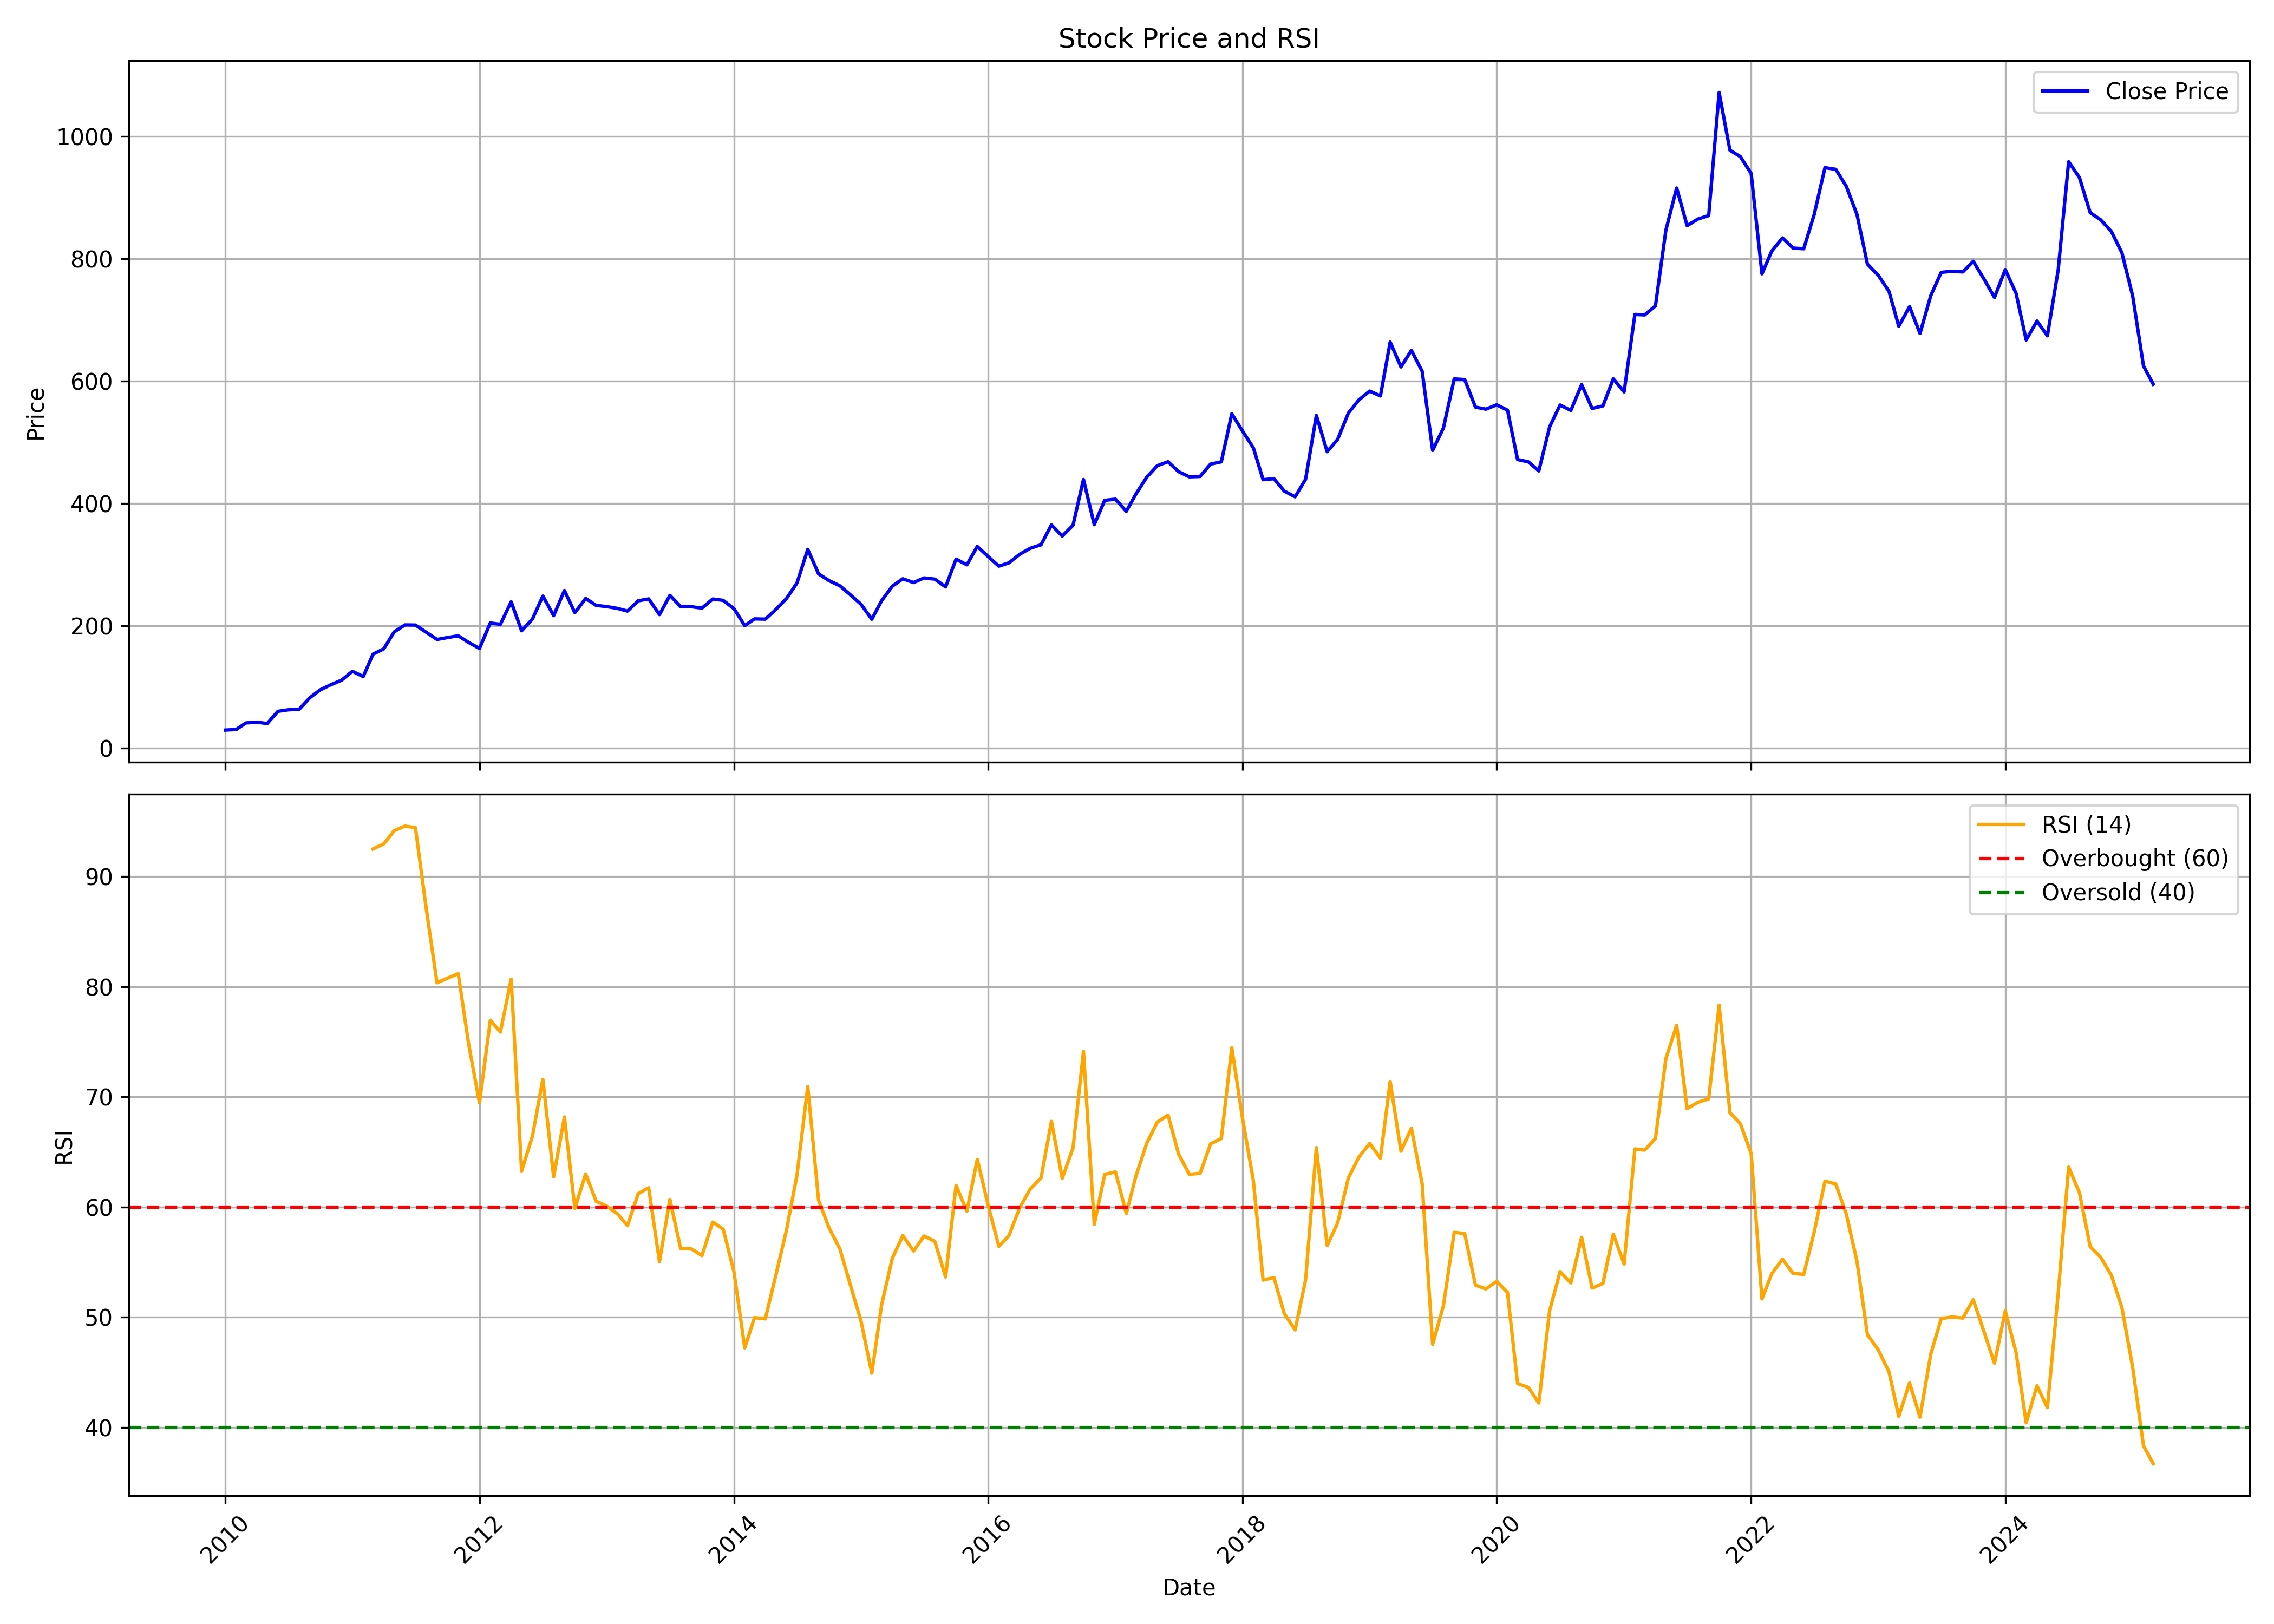

Values plotted in this chart, from the file beside it:
, date, symbol, open, high, low, close, volume, rsi
0, 2010-01-01, TTKPRESTIG, 28.78, 34.87, 26.96, 29.56, 8172576, 
1, 2010-02-01, TTKPRESTIG, 29.79, 32.09, 27.97, 30.48, 3170580, 
2, 2010-03-01, TTKPRESTIG, 30.48, 42.45, 30.48, 41.2, 21902232, 
3, 2010-04-01, TTKPRESTIG, 41.78, 47.38, 40.09, 42.55, 23781468, 
4, 2010-05-01, TTKPRESTIG, 42.66, 44.28, 38.93, 40.22, 7920348, 
5, 2010-06-01, TTKPRESTIG, 39.64, 64.26, 39.27, 60.21, 87380124, 
6, 2010-07-01, TTKPRESTIG, 61.46, 73.02, 54.76, 62.71, 48117468, 
7, 2010-08-01, TTKPRESTIG, 63.55, 69.96, 60.92, 63.52, 13987992, 
8, 2010-09-01, TTKPRESTIG, 63.25, 83.68, 62.98, 82.63, 26365224, 
9, 2010-10-01, TTKPRESTIG, 82.14, 98.43, 75.43, 95.48, 31476852, 
10, 2010-11-01, TTKPRESTIG, 96.01, 119.7, 89, 104, 31429056, 
11, 2010-12-01, TTKPRESTIG, 106.1, 117.7, 96.7, 111.2, 27598020, 
12, 2011-01-01, TTKPRESTIG, 112.2, 135.3, 94.16, 125.7, 54505968, 
13, 2011-02-01, TTKPRESTIG, 126.3, 128.6, 101.3, 117.1, 22638912, 
14, 2011-03-01, TTKPRESTIG, 117.4, 156.6, 117.4, 153.6, 62690208, 92.5
15, 2011-04-01, TTKPRESTIG, 154.4, 178.6, 139.2, 162.4, 41538432, 92.95
16, 2011-05-01, TTKPRESTIG, 163.5, 195.4, 144.9, 190, 46445868, 94.16
17, 2011-06-01, TTKPRESTIG, 191.7, 205.4, 162.6, 201.5, 39460296, 94.57
18, 2011-07-01, TTKPRESTIG, 202.1, 217.3, 184.1, 201.2, 38419812, 94.43
19, 2011-08-01, TTKPRESTIG, 202.5, 214.3, 168.9, 189.5, 38132964, 87.09
20, 2011-09-01, TTKPRESTIG, 189.5, 214.8, 172.2, 177.7, 36376560, 80.35
21, 2011-10-01, TTKPRESTIG, 177.4, 199.6, 160.9, 180.8, 26802324, 80.77
22, 2011-11-01, TTKPRESTIG, 180.1, 187.5, 166.3, 183.7, 20465352, 81.18
23, 2011-12-01, TTKPRESTIG, 185.6, 193.9, 167.9, 172.8, 13076724, 74.75
24, 2012-01-01, TTKPRESTIG, 173.9, 176, 148.6, 163, 17057868, 69.45
25, 2012-02-01, TTKPRESTIG, 164, 222.3, 156.7, 204.6, 35582508, 76.94
26, 2012-03-01, TTKPRESTIG, 201.8, 226.1, 180.1, 202.4, 38397564, 75.88
27, 2012-04-01, TTKPRESTIG, 204.2, 247.1, 200.1, 239.3, 35455368, 80.67
28, 2012-05-01, TTKPRESTIG, 239.3, 251.5, 190.8, 191.9, 38946516, 63.27
29, 2012-06-01, TTKPRESTIG, 188.4, 216.9, 181.7, 211, 26805564, 66.42
30, 2012-07-01, TTKPRESTIG, 213.1, 253.8, 213.1, 248.7, 29069040, 71.59
31, 2012-08-01, TTKPRESTIG, 248.6, 272.2, 215.8, 216.7, 24655500, 62.75
32, 2012-09-01, TTKPRESTIG, 216.9, 276.3, 216.9, 257.7, 27992784, 68.17
33, 2012-10-01, TTKPRESTIG, 258.3, 266.3, 206, 221.5, 27185676, 59.88
34, 2012-11-01, TTKPRESTIG, 220.4, 246.3, 220.4, 244.8, 14022048, 63
35, 2012-12-01, TTKPRESTIG, 246.3, 267.6, 223.2, 233.5, 10864008, 60.53
36, 2013-01-01, TTKPRESTIG, 234.9, 274.8, 219.7, 231.4, 21961296, 60.07
37, 2013-02-01, TTKPRESTIG, 237.3, 283.3, 221.1, 228.4, 4887852, 59.36
38, 2013-03-01, TTKPRESTIG, 230.1, 243, 214.2, 224.1, 5592816, 58.3
39, 2013-04-01, TTKPRESTIG, 223.4, 242.3, 198.3, 240.9, 9215616, 61.21
40, 2013-05-01, TTKPRESTIG, 240.9, 259.8, 227, 244, 8330412, 61.75
41, 2013-06-01, TTKPRESTIG, 244.3, 254.6, 205.2, 218.3, 7238964, 55.03
42, 2013-07-01, TTKPRESTIG, 219.4, 269.4, 219.4, 249.8, 12192060, 60.68
43, 2013-08-01, TTKPRESTIG, 248.6, 270.8, 223.8, 231.4, 3754092, 56.22
44, 2013-09-01, TTKPRESTIG, 232, 265.6, 228.3, 231.3, 3078300, 56.19
45, 2013-10-01, TTKPRESTIG, 232.9, 250, 220.4, 228.9, 5241948, 55.59
46, 2013-11-01, TTKPRESTIG, 230.9, 258.2, 223, 243.9, 5335272, 58.63
47, 2013-12-01, TTKPRESTIG, 244.3, 257.5, 232, 241.6, 4289256, 57.99
48, 2014-01-01, TTKPRESTIG, 242, 251.1, 223.3, 228, 3644688, 54.12
49, 2014-02-01, TTKPRESTIG, 227, 231.2, 199.5, 200.3, 1865352, 47.22
50, 2014-03-01, TTKPRESTIG, 202, 215.3, 187, 211.4, 6989448, 49.96
51, 2014-04-01, TTKPRESTIG, 213.2, 216, 207.6, 210.9, 1258932, 49.85
52, 2014-05-01, TTKPRESTIG, 210.9, 250, 204.9, 226.5, 2205240, 53.77
53, 2014-06-01, TTKPRESTIG, 224.2, 303.1, 222.4, 244.8, 7093584, 57.92
54, 2014-07-01, TTKPRESTIG, 246.5, 284.7, 233.2, 270, 6286236, 62.89
55, 2014-08-01, TTKPRESTIG, 265.3, 335.6, 257.8, 325, 4716480, 70.93
56, 2014-09-01, TTKPRESTIG, 327.1, 330.9, 279.6, 285, 3500760, 60.62
57, 2014-10-01, TTKPRESTIG, 286.2, 296.6, 266.1, 273.9, 3477108, 58.11
58, 2014-11-01, TTKPRESTIG, 275.8, 277.2, 252.1, 265.5, 2705268, 56.21
59, 2014-12-01, TTKPRESTIG, 265, 271.6, 236, 251, 4383636, 52.97
... 123 more rows
